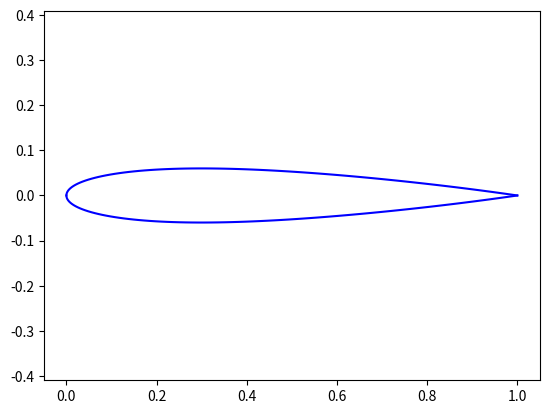

Source code (Python):
import numpy as np
import matplotlib.pyplot as plt

def naca4_sym(t=0.12, n=100):
    beta = np.linspace(0, np.pi, n) # n angles entre 0 et pi
    x = 0.5 * (1 - np.cos(beta)) # points de la corde de l'aile
    yt = 5 * t * (0.2969 * np.sqrt(x) - 0.1260 * x - 0.3516 * x**2 + 0.2843 * x**3 - 0.1036 * x**4) # la demi épaisseur de l'aile (formule de NACA)
    return x, yt #renvoie les positions x et la demi-épaisseurs yt

if __name__ == "__main__":
    x, yt = naca4_sym()
    plt.plot(x, yt, 'b')
    plt.plot(x, -yt, 'b')
    plt.axis('equal')
    plt.show()
    print("Épaisseur max :", 2 * yt.max())
    print("Position :", x[yt.argmax()])
